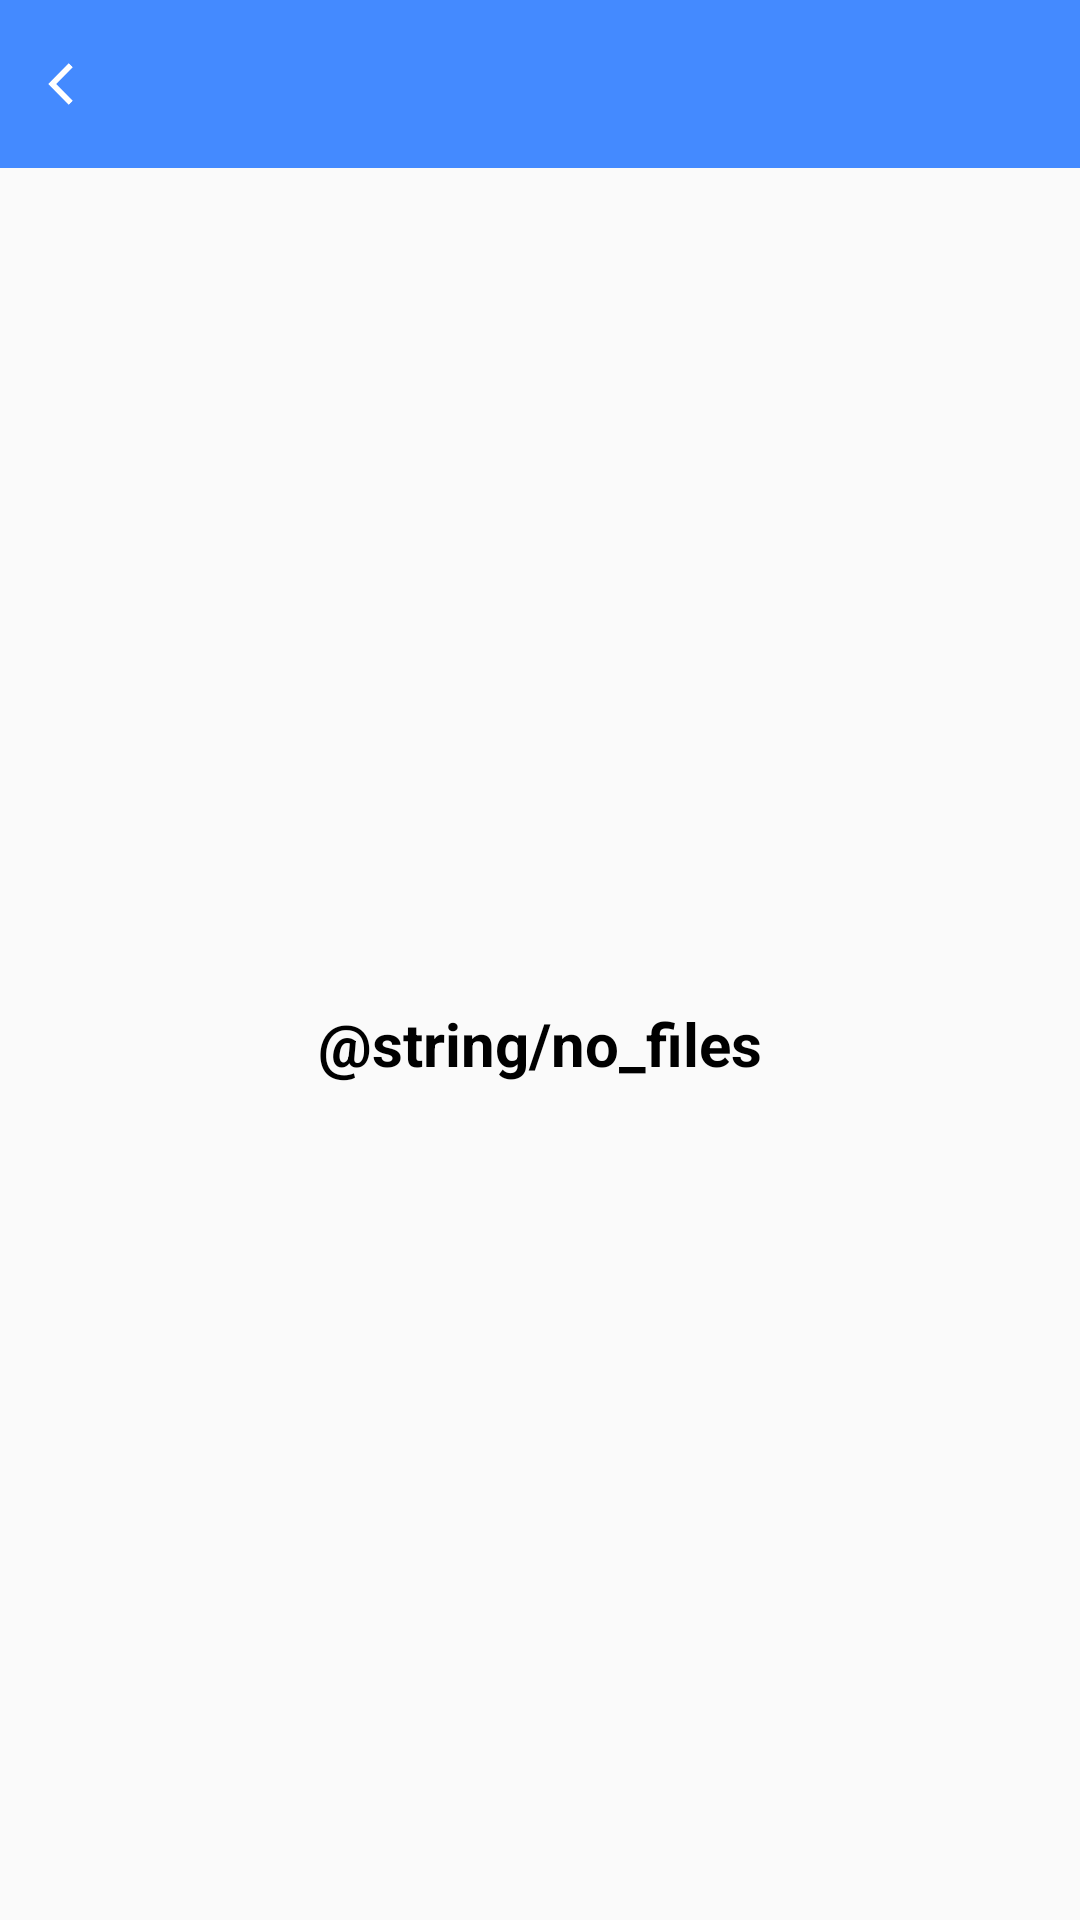

Layout XML and referenced resources for this Android screen:
<!-- AndroidManifest.xml: application theme AppTheme -->
<!-- res/layout/activity_saved_files_list.xml -->
<?xml version="1.0" encoding="utf-8"?>
<RelativeLayout
    xmlns:android="http://schemas.android.com/apk/res/android"
    xmlns:app="http://schemas.android.com/apk/res-auto"
    xmlns:tools="http://schemas.android.com/tools"
    android:layout_width="match_parent"
    android:layout_height="match_parent"
    android:fitsSystemWindows="true"
    tools:context=".PhotoEditorActivity">

    <android.support.v7.widget.Toolbar
        android:id="@+id/toolbar"
        android:layout_width="match_parent"
        android:visibility="visible"
        android:layout_height="?attr/actionBarSize"
        android:background="?attr/colorPrimary"
        android:titleTextColor="@android:color/white"
        app:popupTheme="@style/AppTheme.PopupOverlay">
        <RelativeLayout android:layout_width="match_parent"
                        android:layout_height="wrap_content">

            <TextView android:layout_width="wrap_content"
                      android:layout_height="match_parent"
                      android:scaleType="center"
                      android:id="@+id/toolbarTitle"
                      android:gravity="center_vertical"
                      android:textSize="20sp"
                      android:drawableLeft="@drawable/nt_back_arrow"
                      android:textColor="@android:color/white"
                      android:drawablePadding="10dp"
                      android:textStyle="bold"/>

        </RelativeLayout>
    </android.support.v7.widget.Toolbar>

    <android.support.v7.widget.RecyclerView android:layout_width="match_parent"
                                            android:layout_height="match_parent"
                                            android:layout_below="@id/toolbar"
                                            android:id="@+id/recycler_view">

    </android.support.v7.widget.RecyclerView>

    <TextView android:layout_width="match_parent"
              android:layout_height="match_parent"
              android:scaleType="center"
              android:id="@+id/empty_list"
              android:gravity="center"
              android:text="@string/no_files"
              android:textSize="20sp"
              android:layout_below="@id/toolbar"
              android:visibility="visible"
              android:textColor="@android:color/black"
              android:textStyle="bold"/>

</RelativeLayout>
<!-- resources referenced by this layout -->
<resources>
  <!-- drawable nt_back_arrow: png bitmap (drawable-xxhdpi, 271 bytes) -->
  <style name="AppTheme.PopupOverlay" parent="ThemeOverlay.AppCompat.Light" />
  <style name="AppTheme" parent="Theme.AppCompat.Light.DarkActionBar">
          
          <item name="colorPrimary">@color/colorPrimary</item>
          <item name="colorPrimaryDark">@color/colorPrimaryDark</item>
          <item name="colorAccent">@color/colorPrimary</item>
      </style>
  <color name="colorPrimary">#448AFF</color>
  <color name="colorPrimaryDark">#448AFF</color>
</resources>
